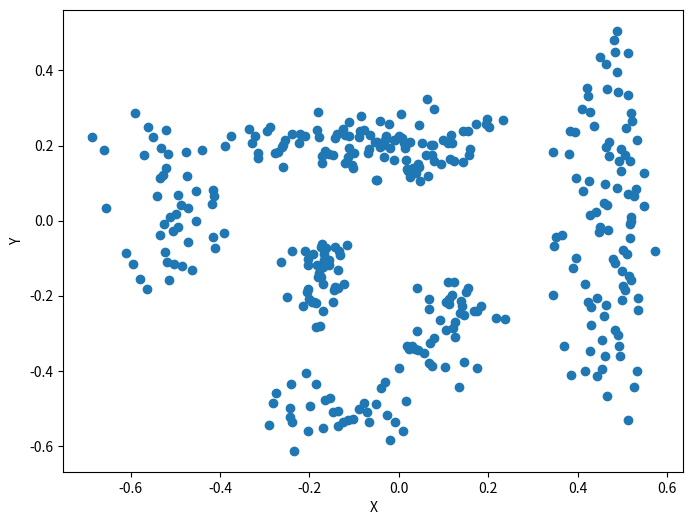
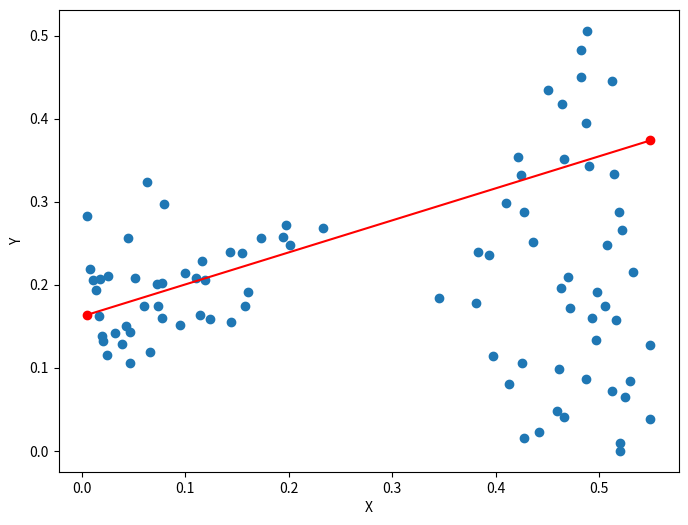
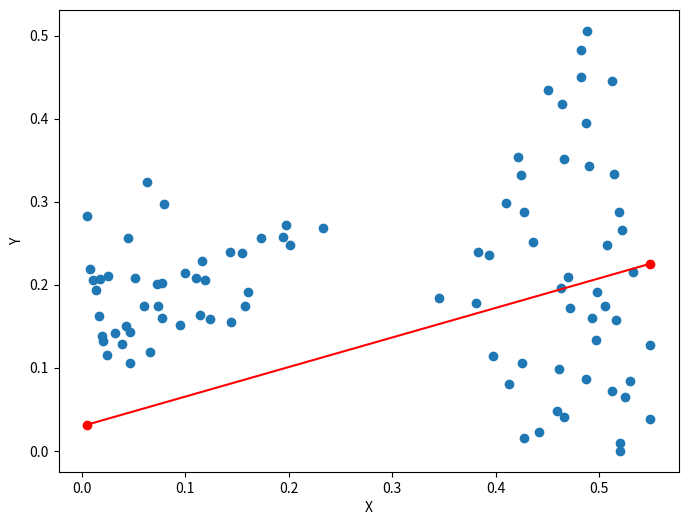
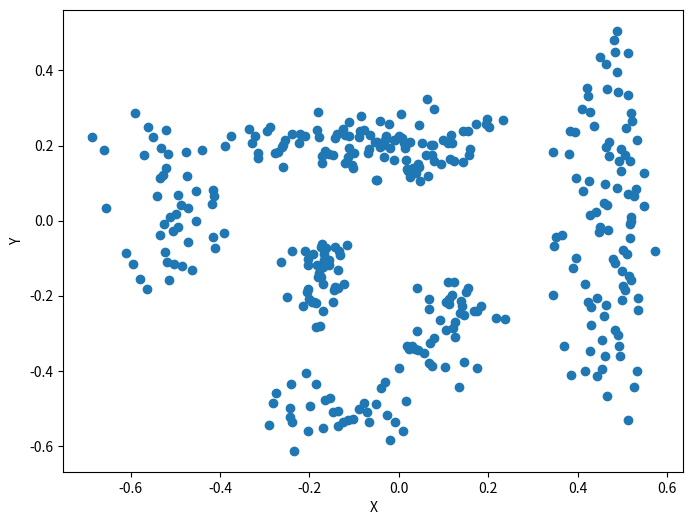
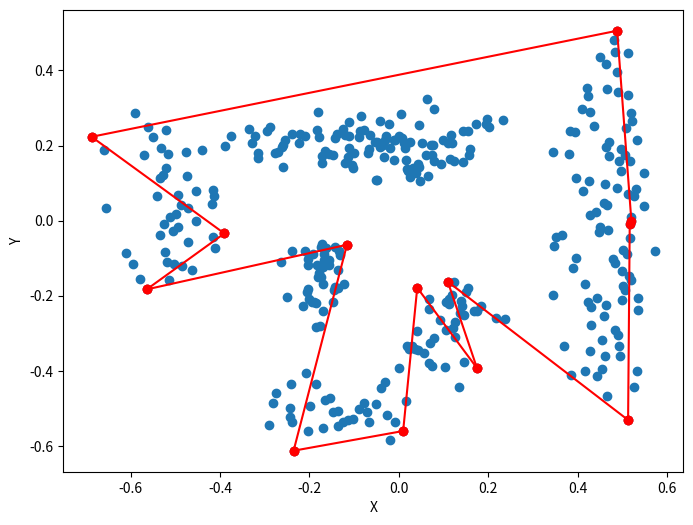
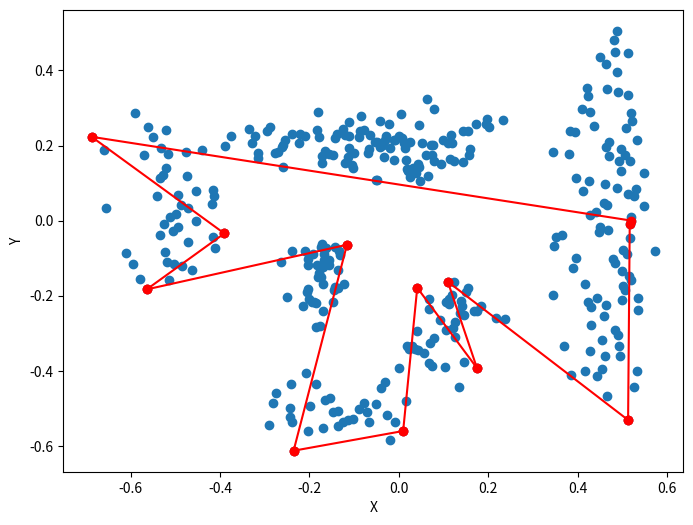

Reproduce these figures in Python, in order.
# -*- coding: utf-8 -*-
"""Robotics_EX2

Automatically generated by Colaboratory.

Original file is located at
    https://colab.research.google.com/<link-removed>

# **a)**
"""

import math
import matplotlib.pyplot as plt
import numpy as np
from matplotlib.pyplot import figure

inf = 0
points = [0.5201594829559326, 0.5202369689941406, 0.42739346623420715, 0.4418208599090576, 0.5507082343101501, 0.4677025079727173, 0.46121981739997864, 0.5288999080657959, 0.5168297290802002, 0.5362252593040466, 0.49491605162620544, 0.41996413469314575, 0.4715176522731781, 0.5633909702301025, 0.43786174058914185, 0.5142707228660583, 0.41325870156288147, 0.5400388240814209, 0.5178366303443909, 0.5347734093666077, 0.5014176964759827, 0.5332620143890381, 0.5744584798812866, 0.5030121803283691, 0.5136361122131348, 0.4206880033016205, 0.5641984939575195, 0.5860626101493835, 0.391154021024704, 0.5938740372657776, 0.5031955242156982, 0.4587433934211731, 0.45114344358444214, 0.612488329410553, 0.5149634480476379, 0.5976732969284058, 0.5071269273757935, 0.5828769207000732, 0.5384292006492615, 0.6269007921218872, 0.5506464242935181, 0.6788175106048584, 0.624706506729126, 0.6597438454627991, 0.6259024143218994, 0.6821727752685547, 0.7030988931655884, 0.21206599473953247, 0.23518238961696625, 0.35561665892601013, 0.24944216012954712, 0.3193572461605072, 0.2009689211845398, 0.32280072569847107, 0.335549920797348, 0.19971971213817596, 0.3089701533317566, 0.2840210199356079, 0.17885364592075348, 0.2788484990596771, 0.23741191625595093, 0.13557519018650055, 0.23521356284618378, 0.2557879090309143, 0.17776194214820862, 0.23630499839782715, 0.11543351411819458, 0.1892642378807068, inf, 0.2158263921737671, 0.2138580083847046, 0.18487036228179932, 0.14990663528442383, 0.1338089406490326, 0.15677200257778168, 0.30763113498687744, 0.21442481875419617, 0.14488066732883453, 0.11776462197303772, 0.3299056887626648, 0.2599114775657654, 0.13347584009170532, 0.13925665616989136, 0.21161971986293793, 0.16282959282398224, 0.20783330500125885, 0.19382697343826294, 0.20569825172424316, 0.21906113624572754, 0.2831454873085022, 0.22542957961559296, inf, 0.2138456404209137, 0.21625907719135284, 0.1607387810945511, 0.25801578164100647, 0.1943732649087906, 0.2283838391304016, 0.21589618921279907, 0.26951465010643005, 0.20327837765216827, 0.17385198175907135, 0.2015584111213684, 0.21559645235538483, 0.2159324288368225, inf, 0.23625518381595612, 0.2919580638408661, 0.2531993091106415, 0.20137593150138855, 0.25469130277633667, 0.19200864434242249, 0.23981763422489166, 0.2843036651611328, 0.1195162981748581, 0.11953410506248474, 0.2514605224132538, 0.2750541865825653, 0.2580185532569885, 0.20473171770572662, 0.22406511008739471, 0.269441157579422, 0.3426840007305145, 0.26165199279785156, 0.20493555068969727, 0.18093392252922058, 0.17314136028289795, 0.3025035560131073, 0.19469641149044037, 0.2851630747318268, 0.22778765857219696, 0.2365463823080063, 0.2480604350566864, 0.30781033635139465, 0.3192780613899231, 0.24362972378730774, 0.33310404419898987, 0.30389678478240967, 0.23000724613666534, 0.3803051710128784, 0.33251145482063293, 0.3794032633304596, 0.32781195640563965, 0.3271242082118988, 0.41420403122901917, 0.39265725016593933, 0.32511380314826965, 0.3313714265823364, 0.38781771063804626, 0.4390583634376526, 0.36281368136405945, 0.2961282432079315, 0.35538360476493835, 0.4356251358985901, 0.6554577946662903, 0.5741710662841797, 0.6142258048057556, 0.4792741537094116, 0.5918684005737305, 0.510697066783905, 0.5658816695213318, 0.5469260811805725, 0.7224023938179016, 0.5947105884552002, 0.6850616335868835, 0.5386847257614136, 0.4891963303089142, 0.5418421626091003, 0.5460289716720581, 0.42367541790008545, 0.46140149235725403, 0.4188266396522522, 0.49766862392425537, 0.5440701842308044, 0.4196591377258301, 0.489654541015625, 0.4724593460559845, 0.6556914448738098, 0.49883344769477844, 0.512082040309906, 0.45444178581237793, 0.5262277126312256, 0.49501633644104004, 0.5051635503768921, 0.5357401967048645, 0.39169785380363464, 0.41733530163764954, 0.47604215145111084, 0.6164063811302185, 0.5285179018974304, 0.4179104268550873, 0.6063568592071533, 0.5298254489898682, 0.5168486833572388, 0.49945464730262756, 0.5992226600646973, 0.4800785481929779, 0.5385319590568542, 0.592817485332489, 0.2522232234477997, 0.18351902067661285, 0.22462107241153717, 0.1874244660139084, 0.28520888090133667, 0.17797963321208954, 0.21101541817188263, 0.1577177494764328, 0.22699424624443054, 0.18961909413337708, 0.13251399993896484, 0.23423898220062256, 0.15589244663715363, 0.1972072571516037, 0.21768024563789368, 0.18760626018047333, 0.15969528257846832, 0.2100314199924469, 0.1954541951417923, 0.22741180658340454, 0.32197806239128113, 0.23507581651210785, 0.23009908199310303, 0.2720101773738861, 0.279245525598526, 0.18857577443122864, 0.23903542757034302, 0.29033130407333374, 0.31262877583503723, 0.29010817408561707, 0.28770166635513306, 0.28774455189704895, 0.22769273817539215, 0.2340036779642105, 0.22597861289978027, 0.2092037945985794, 0.29487961530685425, 0.26157981157302856, 0.33794981241226196, 0.33055517077445984, 0.5349906086921692, 0.5604430437088013, 0.49731341004371643, 0.6179866194725037, 0.4557833671569824, 0.5561702251434326, 0.5758106708526611, 0.5876657962799072, 0.4739888310432434, 0.532441258430481, 0.6564450263977051, 0.5949026346206665, 0.506523847579956, 0.4962039291858673, 0.5769637227058411, 0.5305290818214417, 0.5243743062019348, 0.5630728602409363, 0.5499339699745178, 0.5426943898200989, 0.5387420058250427, 0.5104788541793823, 0.49283233284950256, 0.5140125155448914, 0.5392475724220276, 0.4911278784275055, 0.4475021958351135, 0.4300402104854584, 0.519229531288147, 0.5853182077407837, 0.5366029739379883, 0.3921224772930145, 0.5604062080383301, 0.480670303106308, 0.33363744616508484, 0.3431345522403717, 0.334419310092926, 0.3427373468875885, 0.3462301790714264, 0.2975237965583801, 0.3570209741592407, 0.3863675892353058, 0.3950467109680176, 0.33298662304878235, 0.1834823042154312, 0.32262203097343445, 0.40367457270622253, 0.24515312910079956, 0.4620848000049591, 0.2201574742794037, 0.27985045313835144, 0.3099226951599121, 0.40429022908210754, 0.33313000202178955, 0.3101198971271515, 0.4300297200679779, 0.2980937361717224, 0.24239006638526917, 0.24915660917758942, 0.23759539425373077, 0.2811908423900604, 0.29158729314804077, 0.23030368983745575, 0.26871180534362793, 0.2554011642932892, 0.196099191904068, 0.29256942868232727, 0.29704535007476807, 0.20476894080638885, 0.24240978062152863, 0.2923740744590759, 0.33973756432533264, 0.2372143715620041, 0.3542623817920685, 0.5632749199867249, 0.7383043169975281, 0.659284770488739, 0.5782424211502075, 0.6068640351295471, 0.4984363317489624, 0.6031405925750732, 0.6880811452865601, 0.5510637760162354, 0.5841869115829468, 0.6659948825836182, 0.6120030283927917, 0.553618848323822, 0.5952198505401611, 0.5126561522483826, 0.5771466493606567, 0.5634941458702087, 0.3984982669353485, 0.5251607894897461, 0.48776742815971375, 0.47470980882644653, 0.5156792998313904, 0.4887528121471405, 0.5855327844619751, 0.5419006943702698, 0.4494587481021881, 0.5726624131202698, 0.5392696261405945, 0.531489908695221, 0.4101172983646393, 0.5423108339309692, 0.5362934470176697, 0.5172243714332581, 0.40829089283943176, 0.49729326367378235, 0.4906744062900543, 0.35267454385757446, 0.5174764394760132, 0.5086653232574463, 0.5791694521903992, 0.3546142578125, 0.3673607409000397, 0.518005907535553, 0.44954994320869446, 0.4691341519355774, 0.44956403970718384, 0.5165873765945435]

x = []
y = []
for i in range(len(points)):
  if points[i] == 0:
    continue
  x.append(points[i] * math.cos(math.radians(i)))
  y.append(points[i] * math.sin(math.radians(i)))

figure(figsize=(8, 6), dpi=80)

plt.scatter(x = x, y = y)
plt.xlabel('X')
plt.ylabel('Y')
plt.show()

"""# **b)**"""

x = []
y = []
for i in range(len(points)):
  if i >= 90:
    break
  if points[i] == 0:
    continue
  x.append(points[i] * math.cos(math.radians(i)))
  y.append(points[i] * math.sin(math.radians(i)))

X_ps = np.array([x, y])
X_ps = X_ps.T
c = np.ones((len(x), 1))

def fit_line(X, c):
  s = np.dot(X.T, X)
  si = np.linalg.inv(s)
  sx = np.dot(si, X.T)
  return np.dot(sx, c)

a, b = fit_line(X_ps, c)
print(a, b)

def line(a, b, x):
  return (1 - a * x ) / b

fx, fy = max(x), line(a, b, max(x))
sx, sy = min(x), line(a, b, min(x))

print(fx, fy)
print(sx, sy)

figure(figsize=(8, 6), dpi=80)

plt.scatter(x = x, y = y)
plt.plot([fx, sx], [sy, fy], 'ro-')
plt.xlabel('X')
plt.ylabel('Y')
plt.show()

"""# **c)**"""

import random

def select_indexes(maxi, all_i):
  maxi -= 1
  f = random.randint(0, maxi)
  s = random.randint(0, maxi)
  
  while (f, s) in all_i or (s, f) in all_i or s == f:
      f = random.randint(0, maxi)
      s = random.randint(0, maxi)
  all_i.append((s, f))

  return s, f

def get_line_between_two_points(xf, xs, yf, ys):
  a = (ys - yf) / (xs - xf)
  c = yf - a * xf
  return a, c

def distance_line_point(a, b, c, x, y):
  x = np.array(x)
  y = np.array(y)
  abs_ = abs(a * x + b * y + c)
  dis = abs_ / math.sqrt(a * a + b * b)
  return dis.tolist()

def get_inliers(dis, threshold):
  inliers = []
  for i in range(len(dis)):
    if dis[i] < threshold:
      inliers.append(i)
  return inliers, len(inliers)

def ransac(X, Y, threshold, itr = 100000):
  all_dis = {}
  all_inliers = {}
  all_lines = {}

  all_i = []

  max_k = -1
  max_arg = 0

  for i in range(itr):
    fi, si = select_indexes(len(X), all_i)
    
    a, c = get_line_between_two_points(x[fi], x[si], y[fi], y[si])
    dis = distance_line_point(a, -1, c, x, y)
    inliers, n_inliers = get_inliers(dis, threshold)

    all_dis[i] = dis
    all_inliers[i] = inliers
    all_lines[i] = [a, c, fi, si]

    if n_inliers > max_k:
      max_k = n_inliers
      max_arg = i
      
    return all_lines[max_arg]

best_line = ransac(x, y, 0.075)

def get_y(a, c, x):
  return a * x + c

fx, fy = max(x), get_y(best_line[0], best_line[1], max(x))
sx, sy = min(x), get_y(best_line[0], best_line[1], min(x))

figure(figsize=(8, 6), dpi=80)

plt.scatter(x = x, y = y)
plt.plot([fx, sx], [sy, fy], 'ro-')
plt.xlabel('X')
plt.ylabel('Y')
plt.show()

"""# **d)**"""

x = []
y = []
for i in range(len(points)):
  if points[i] == 0:
    continue
  x.append(points[i] * math.cos(math.radians(i)))
  y.append(points[i] * math.sin(math.radians(i)))

figure(figsize=(8, 6), dpi=80)

plt.scatter(x = x, y = y)
plt.xlabel('X')
plt.ylabel('Y')
plt.show()

def get_max_dis(X, Y, a, c):
  max_d = -1
  max_arg = 0

  dis = distance_line_point(a, -1, c, X, Y)
  for i in range(len(X)):
    if dis[i] > max_d:
      max_d = dis[i]
      max_arg = i
  return max_arg, max_d

breaks = set()
def split_part(X, Y, threshold=0.17, start = 0, end = len(x) - 1):
  a_len = end - start
  if a_len < 2:
    return
  a, c = get_line_between_two_points(X[start], X[end], Y[start], Y[end])

  max_arg, max_d = get_max_dis(X[start:end], Y[start:end], a, c)
  max_arg += start

  # print("length is: ", a_len)
  # print(max_arg, max_d)
  if max_arg == start or max_arg == a_len:
    return
  if max_d > threshold:
    # print("TRUE", max_arg)
    breaks.add(max_arg)
    split_part(X, Y, threshold, start, end= max_arg)
    split_part(X, Y, threshold, start = max_arg + 1, end = end)
  return

split_part(x, y)

breaks = list(breaks)
breaks.sort()

def get_sum_dis(X, Y, a, c):
  dis = distance_line_point(a, -1, c, X, Y)
  return np.sum(dis)

def creat_stack(breaks):
  sb = [breaks[i] for i in range(1, len(breaks))]
  return breaks[0], sb

def get_line_length(s, e):
  return math.sqrt(((x[e] - x[s]) * (x[e] - x[s])) + (y[e] - y[s]) * (y[e] - y[s]))

def MNE(s, e):
  l = get_line_length(s, e)

  a, c = get_line_between_two_points(x[s], x[e], y[s], y[e])

  max_arg, max_d = get_max_dis(x[s:e], y[s:e], a, c)

  return  max_d / l

# def MNE(s, e):
#   l = get_line_length(s, e)

#   a, c = get_line_between_two_points(x[s], x[e], y[s], y[e])

#   return  get_sum_dis(x[s:e], y[s:e], a, c) / l

def merge_part(breaks):
  start = 0
  mid, lb = creat_stack(breaks)
  bp = [i for i in breaks]
  i = 0

  # print(len(lb))
  while i<len(lb):
    # print("i is: ",i)
    if MNE(start, lb[i]) < (MNE(start, mid) + MNE(mid, lb[i]) / 2):
      # print('start is: ', start, " mid is: ", mid)
      bp.remove(mid)
      mid = lb[i]
      # print('first')
      
    
    elif (i < len(lb) - 1) and (MNE(mid, lb[i+1]) < (MNE(mid, lb[i]) + MNE(lb[i], lb[i+1])) / 2):
      # print('second')
      # print('start is: ', start, " mid is: ", mid)
      bp.remove(lb[i])
      start = mid
      mid = lb[i+1]

      i += 1

    else:
      # print('third')
      # print('start is: ', start, " mid is: ", mid)
      if (i < len(lb) - 1):
        break
      start = lb[i]
      mid = lb[i+1]
      i+=1
    i += 1
  
  return bp

tmp = merge_part(breaks)

breaks = list(breaks)
breaks.sort()

from matplotlib.pyplot import figure

figure(figsize=(8, 6), dpi=80)

plt.scatter(x = x, y = y)
prev = 0
for i in breaks:
  plt.plot([x[prev], x[i]], [y[prev], y[i]], 'ro-')
  prev = i

plt.plot([x[prev], x[-1]], [y[prev], y[-1]], 'ro-')
plt.xlabel('X')
plt.ylabel('Y')
plt.show()

tmp = list(tmp)
tmp.sort()

from matplotlib.pyplot import figure

figure(figsize=(8, 6), dpi=80)

plt.scatter(x = x, y = y)
prev = 0
for i in tmp:
  plt.plot([x[prev], x[i]], [y[prev], y[i]], 'ro-')
  prev = i

plt.plot([x[prev], x[-1]], [y[prev], y[-1]], 'ro-')

plt.xlabel('X')
plt.ylabel('Y')
plt.show()